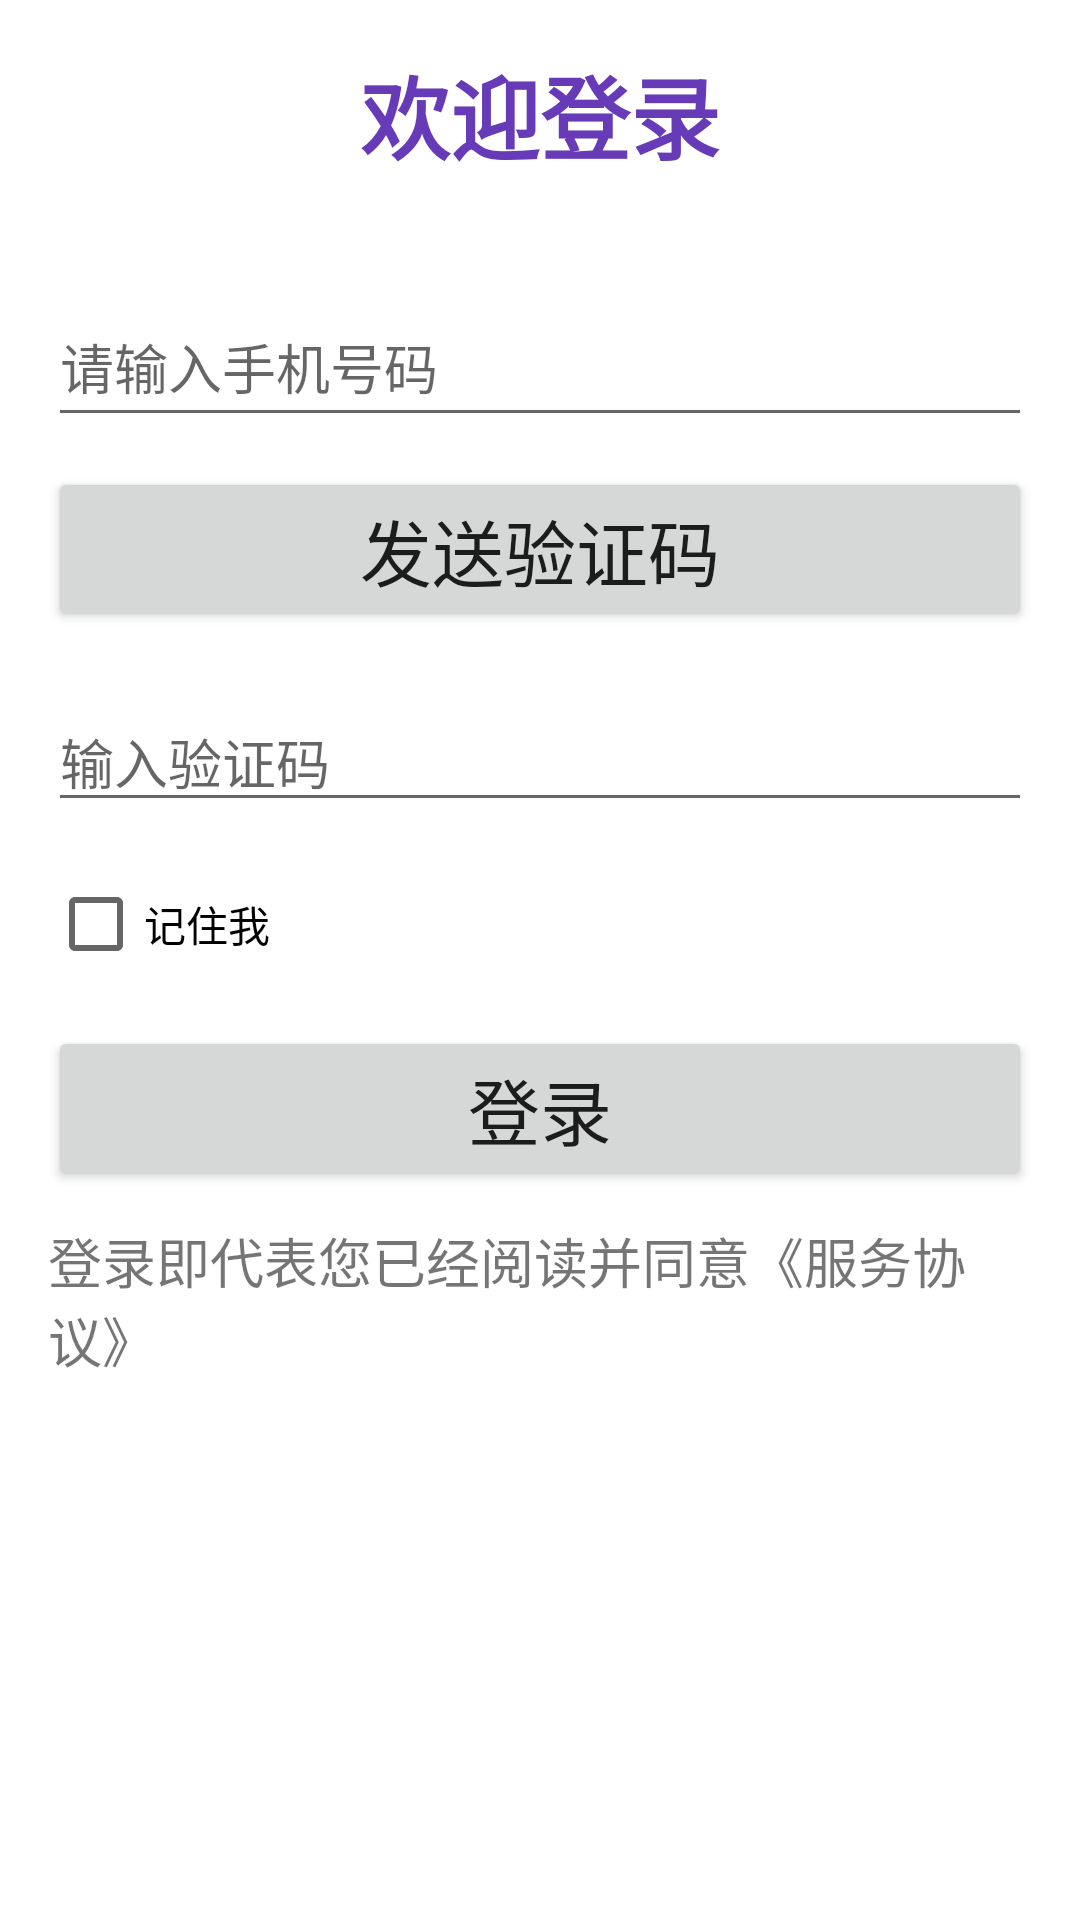

The Android layout XML behind this screen, and the referenced resources:
<!-- AndroidManifest.xml: application theme Theme.AppTelephoneFare -->
<!-- res/layout/activity_login.xml -->
<?xml version="1.0" encoding="utf-8"?>
<androidx.constraintlayout.widget.ConstraintLayout xmlns:android="http://schemas.android.com/apk/res/android"
    xmlns:app="http://schemas.android.com/apk/res-auto"
    xmlns:tools="http://schemas.android.com/tools"
    android:layout_width="match_parent"
    android:layout_height="match_parent"
    tools:context=".ui.notifications.NotificationsFragment">


    <LinearLayout xmlns:android="http://schemas.android.com/apk/res/android"
        android:layout_width="match_parent"
        android:layout_height="match_parent"
        android:orientation="vertical"
        android:padding="16dp">
        <TextView
            android:id="@+id/tvWelcome"
            android:layout_width="wrap_content"
            android:layout_height="wrap_content"
            android:text="欢迎登录"
            android:textColor="#673AB7"
            android:textSize="30sp"
            android:textStyle="bold"
            android:layout_marginBottom="16dp"
            android:layout_gravity="center_horizontal"/>

        <EditText
            android:id="@+id/etPhoneNumber"
            android:layout_width="match_parent"
            android:layout_height="50dp"
            android:hint="请输入手机号码"
            android:inputType="phone"
            android:layout_marginTop="20dp"/>

        <Button
            android:id="@+id/btnSendCode"
            style="@style/ButtonStyle"
            android:layout_width="match_parent"
            android:layout_height="wrap_content"
            android:text="发送验证码"
            android:layout_marginTop="10dp"/>

        <EditText
            android:id="@+id/etVerificationCode"
            android:layout_width="match_parent"
            android:layout_height="wrap_content"
            android:hint="输入验证码"
            android:inputType="number"
            android:layout_marginTop="20dp"/>

        <CheckBox
            android:id="@+id/cbRememberMe"
            android:layout_width="wrap_content"
            android:layout_height="wrap_content"
            android:text="记住我"
            android:layout_marginTop="10dp"/>

        <Button
            android:id="@+id/btnLogin"
            style="@style/ButtonStyle"
            android:layout_width="match_parent"
            android:layout_height="wrap_content"
            android:text="登录"
            android:layout_marginTop="10dp"/>
        <TextView
            android:id="@+id/tvProtocol"
            android:layout_width="wrap_content"
            android:layout_height="wrap_content"
            android:layout_gravity="center_horizontal"
            android:text="登录即代表您已经阅读并同意《服务协议》"
            android:textSize="18sp"
            android:layout_marginTop="10dp" />
    </LinearLayout>

</androidx.constraintlayout.widget.ConstraintLayout>
<!-- resources referenced by this layout -->
<resources>
  <style name="ButtonStyle">
          <item name="android:textSize">24sp</item>
      </style>
  <style name="Theme.AppTelephoneFare" parent="Theme.MaterialComponents.DayNight.DarkActionBar">
          
          <item name="colorPrimary">@color/purple_500</item>
          <item name="colorPrimaryVariant">@color/purple_700</item>
          <item name="colorOnPrimary">@color/white</item>
          
          <item name="colorSecondary">@color/teal_200</item>
          <item name="colorSecondaryVariant">@color/teal_700</item>
          <item name="colorOnSecondary">@color/black</item>
          
          <item name="android:statusBarColor">?attr/colorPrimaryVariant</item>
          
      </style>
  <!-- not gathered from this repository: default colours our renderer supplied (Android Studio template values) -->
  <color name="purple_500">#FF6200EE</color>
  <color name="purple_700">#FF3700B3</color>
  <color name="teal_200">#FF03DAC5</color>
  <color name="teal_700">#FF018786</color>
  <color name="black">#FF000000</color>
  <color name="white">#FFFFFFFF</color>
</resources>
